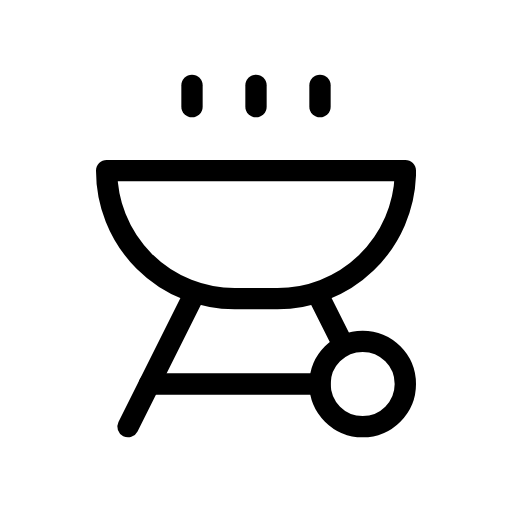
t = 0.00 s
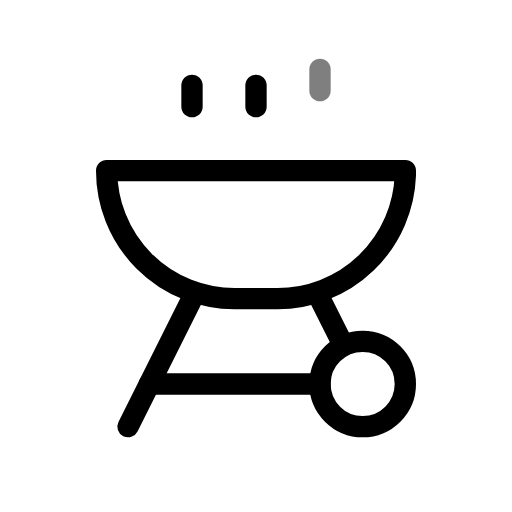
t = 0.45 s
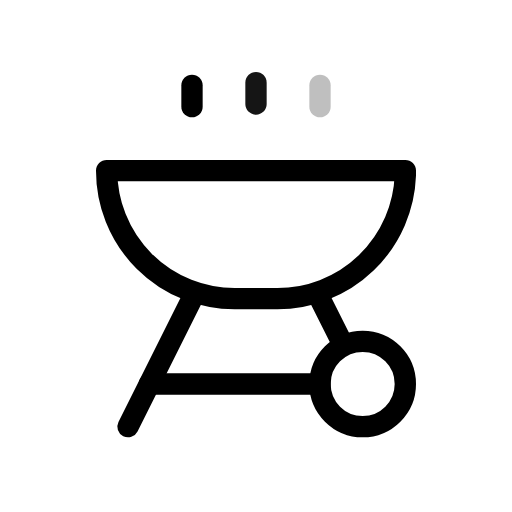
t = 0.98 s
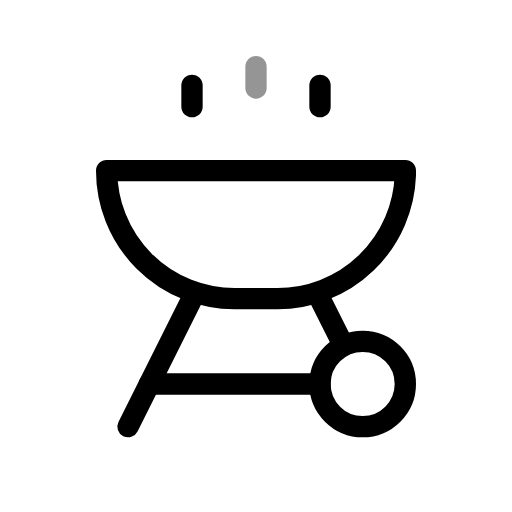
t = 1.43 s
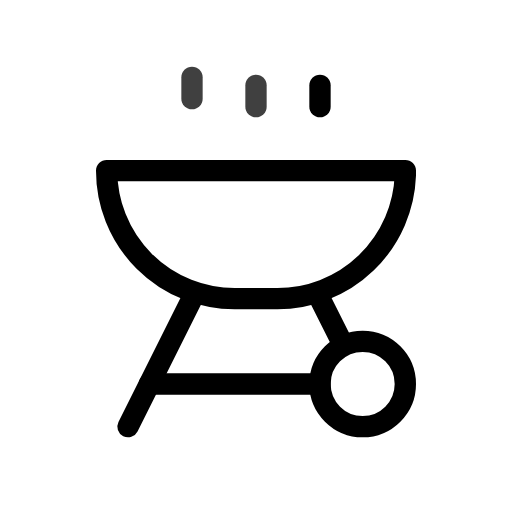
t = 2.03 s
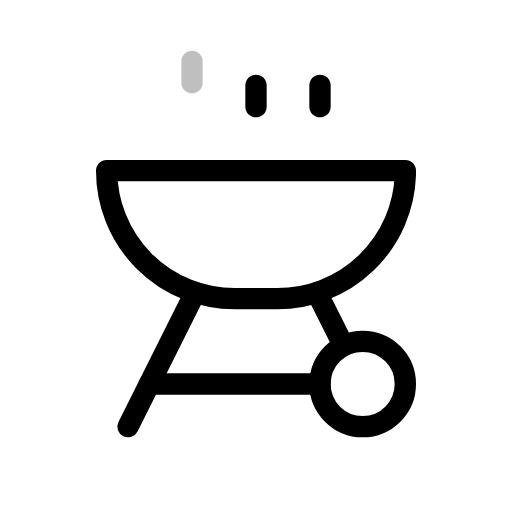
t = 2.48 s

The animated SVG that drew these frames (rendered in a browser with its animation timeline set to each time). Animation: 6 SMIL elements (animate=3,animateTransform=3); one cycle of 3.00 s, repeats indefinitely.

<svg xmlns="http://www.w3.org/2000/svg" width="24" height="24" viewBox="0 0 24 24" fill="none" stroke="currentColor"
     stroke-width="1" stroke-linecap="round" stroke-linejoin="round"
     class="icon icon-tabler icons-tabler-animated icon-tabler-grill">
    <path stroke="none" d="M0 0h24v24H0z" fill="none"/>
    <path d="M19 8h-14a6 6 0 0 0 6 6h2a6 6 0 0 0 6 -5.775l0 -.225"/>
    <path d="M17 20a2 2 0 1 1 0 -4a2 2 0 0 1 0 4"/>
    <path d="M15 14l1 2"/>
    <path d="M9 14l-3 6"/>
    <path d="M15 18h-8"/>
    <g>
        <animateTransform attributeName="transform" type="translate" values="0 0;0 -1.5;0 0;0 0" keyTimes="0;0.3;0.3;1" dur="3s" repeatCount="indefinite"/>
        <animate attributeName="opacity" values="1;0;1;1" keyTimes="0;0.3;0.4;1" dur="3s" repeatCount="indefinite"/>
        <path d="M15 5v-1"/>
    </g>
    <g>
        <animateTransform attributeName="transform" type="translate" values="0 0;0 0;0 -1.5;0 0;0 0" keyTimes="0;0.3;0.6;0.6;1" dur="3s" repeatCount="indefinite"/>
        <animate attributeName="opacity" values="1;1;0;1;1" keyTimes="0;0.3;0.6;0.7;1" dur="3s" repeatCount="indefinite"/>
        <path d="M12 5v-1"/>
    </g>
    <g>
        <animateTransform attributeName="transform" type="translate" values="0 0;0 0;0 -1.5;0 0;0 0" keyTimes="0;0.6;0.9;0.9;1" dur="3s" repeatCount="indefinite"/>
        <animate attributeName="opacity" values="1;1;0;1;1" keyTimes="0;0.6;0.9;1;1" dur="3s" repeatCount="indefinite"/>
        <path d="M9 5v-1"/>
    </g>
</svg>
